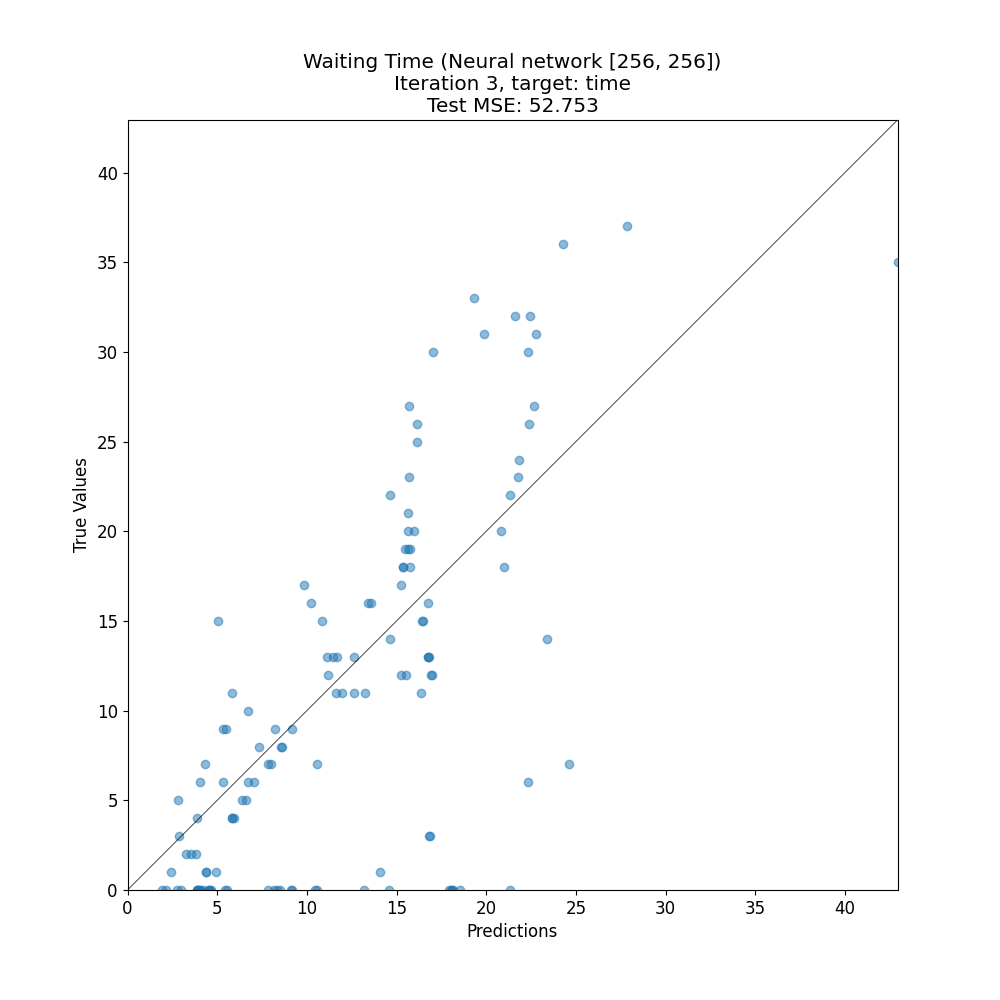

Data behind this chart, as committed beside it:
target, prediction
9, 8.199
5, 6.607
22, 21.33
32, 21.6
31, 19.9
4, 5.93
0, 4.521
0, 18.04
13, 16.75
7, 7.986
25, 16.14
15, 5.051
6, 6.719
3, 16.87
0, 4.236
4, 5.809
19, 15.46
36, 24.3
0, 2.159
2, 3.807
7, 4.312
21, 15.63
0, 4.613
0, 3.002
33, 19.31
20, 15.97
13, 11.44
35, 42.93
0, 4.052
0, 4.016
1, 4.949
1, 4.353
9, 9.172
16, 13.42
0, 10.43
5, 2.838
0, 9.189
0, 18.14
16, 16.73
6, 7.063
14, 14.64
30, 22.31
0, 8.186
0, 4.51
7, 10.58
7, 24.62
0, 18.53
16, 13.57
0, 18.12
13, 12.65
0, 21.34
30, 17.04
37, 27.86
12, 15.55
12, 11.2
0, 3.879
1, 4.368
15, 10.84
15, 16.47
4, 3.897
... 70 more rows
